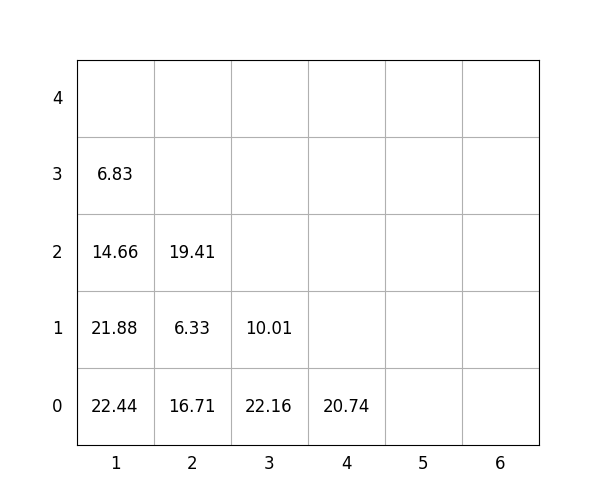

The data file committed next to this chart (first rows):
idx, loc_x, loc_y, loc_z, weight, group, score, seq, reloc, size(ft)
1, 2, 0, 0, 16.71, 3, 316.7, 1, 1.0, 20
2, 2, 0, 1, 6.33, 3, 306.3, 2, 1.0, 20
3, 1, 0, 0, 22.44, 0, 22.44, 3, 1.0, 20
4, 2, 0, 2, 19.41, 3, 319.4, 4, 1.0, 20
5, 1, 0, 1, 21.88, 0, 21.88, 5, 1.0, 20
6, 4, 0, 0, 20.74, 3, 320.7, 6, 0, 20
7, 3, 0, 0, 22.16, 2, 222.2, 7, 1.0, 20
8, 1, 0, 2, 14.66, 1, 114.7, 8, 1.0, 20
9, 3, 0, 1, 10.01, 2, 210, 9, 1.0, 20
10, 1, 0, 3, 6.83, 1, 106.8, 10, 1.0, 20
